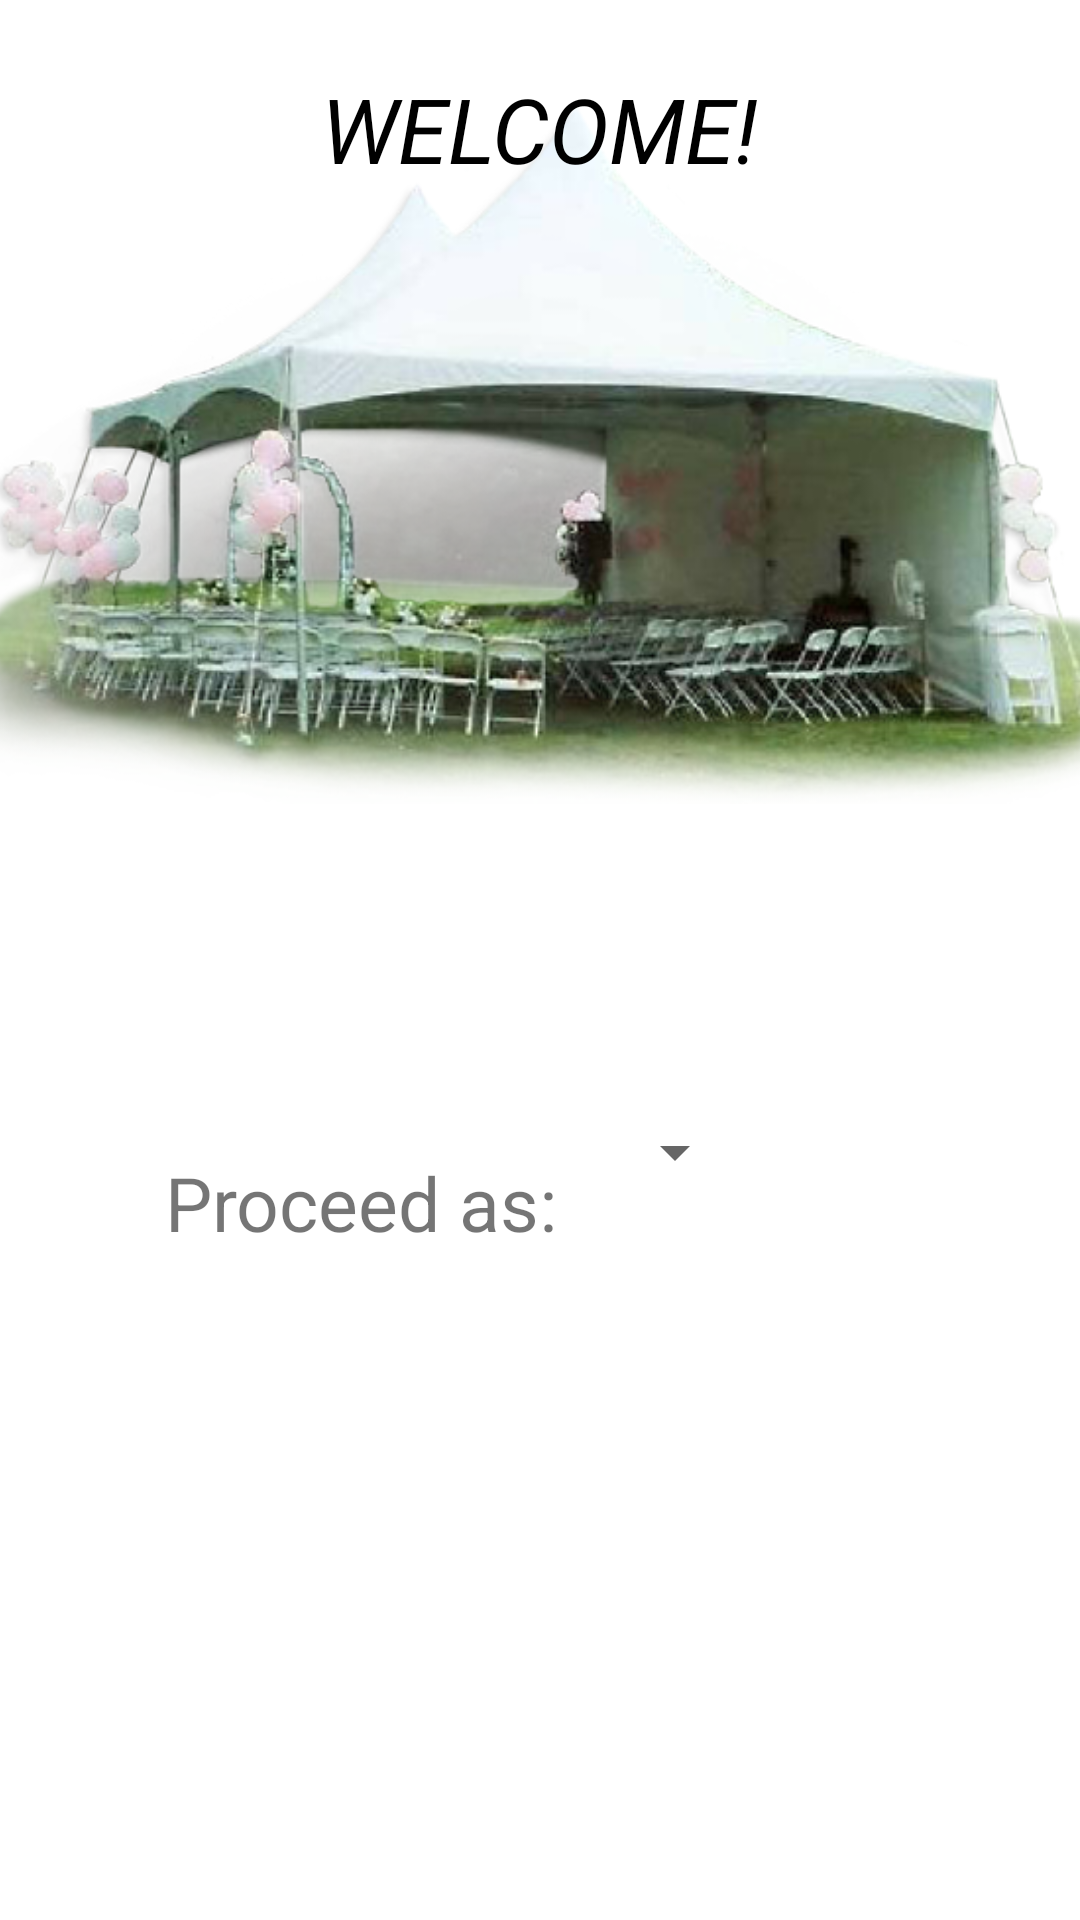

Here is an Android app screen rendered from its layout file. Give the layout XML and the strings, colors and styles it references.
<!-- AndroidManifest.xml: application theme Theme.EventPlannerApp -->
<!-- res/layout/activity_landing_page.xml -->
<?xml version="1.0" encoding="utf-8"?>
<androidx.constraintlayout.widget.ConstraintLayout xmlns:android="http://schemas.android.com/apk/res/android"
    xmlns:app="http://schemas.android.com/apk/res-auto"
    xmlns:tools="http://schemas.android.com/tools"
    android:layout_width="match_parent"
    android:layout_height="match_parent"
    tools:context=".LandingPageActivity">



    <ImageView
        android:layout_width="393dp"
        android:layout_height="299dp"
        android:src="@drawable/tent"
        app:layout_constraintEnd_toEndOf="parent"
        app:layout_constraintStart_toStartOf="parent"
        app:layout_constraintTop_toTopOf="parent" />


    <TextView
        android:layout_width="wrap_content"
        android:layout_height="wrap_content"
        android:text="Welcome!"
        android:textAllCaps="true"
        android:textColor="@color/black"
        android:textSize="30sp"
        android:textStyle="italic"
        app:layout_constraintBottom_toTopOf="@+id/linearLayout"
        app:layout_constraintEnd_toEndOf="parent"
        app:layout_constraintStart_toStartOf="parent"
        app:layout_constraintTop_toTopOf="parent"
        app:layout_constraintVertical_bias="0.071" />

    <LinearLayout
        android:id="@+id/linearLayout"
        android:layout_width="wrap_content"
        android:layout_height="wrap_content"
        android:orientation="horizontal"
        android:padding="10dp"
        android:weightSum="100"
        app:layout_constraintBottom_toBottomOf="parent"
        app:layout_constraintEnd_toEndOf="parent"
        app:layout_constraintHorizontal_bias="0.0"
        app:layout_constraintStart_toStartOf="parent"
        app:layout_constraintTop_toTopOf="parent"
        app:layout_constraintVertical_bias="0.645">

        <TextView
            android:layout_width="match_parent"
            android:layout_height="wrap_content"
            android:layout_marginLeft="30dp"
            android:layout_weight="50"
            android:padding="15dp"
            android:text="Proceed as:"
            android:textSize="25sp" />

        <Spinner
            android:id="@+id/spn"
            android:layout_width="match_parent"
            android:layout_height="wrap_content"
            android:layout_marginRight="30dp"
            android:layout_weight="30"
            android:gravity="center"
            android:padding="15dp" />


    </LinearLayout>

</androidx.constraintlayout.widget.ConstraintLayout>
<!-- resources referenced by this layout -->
<resources>
  <color name="black">#FF000000</color>
  <!-- drawable tent: png bitmap (drawable-v24, 395575 bytes) -->
  <style name="Theme.EventPlannerApp" parent="Theme.MaterialComponents.DayNight.NoActionBar">
          
          <item name="colorPrimary">@color/purple_500</item>
          <item name="colorPrimaryVariant">@color/purple_700</item>
          <item name="colorOnPrimary">@color/white</item>
          
          <item name="colorSecondary">@color/teal_200</item>
          <item name="colorSecondaryVariant">@color/teal_700</item>
          <item name="colorOnSecondary">@color/black</item>
          
          <item name="android:statusBarColor" tools:targetApi="l">?attr/colorPrimaryVariant</item>
          
      </style>
  <color name="purple_500">#FF6200EE</color>
  <color name="purple_700">#FF3700B3</color>
  <color name="white">#FFFFFFFF</color>
  <color name="teal_200">#FF03DAC5</color>
  <color name="teal_700">#FF018786</color>
</resources>
